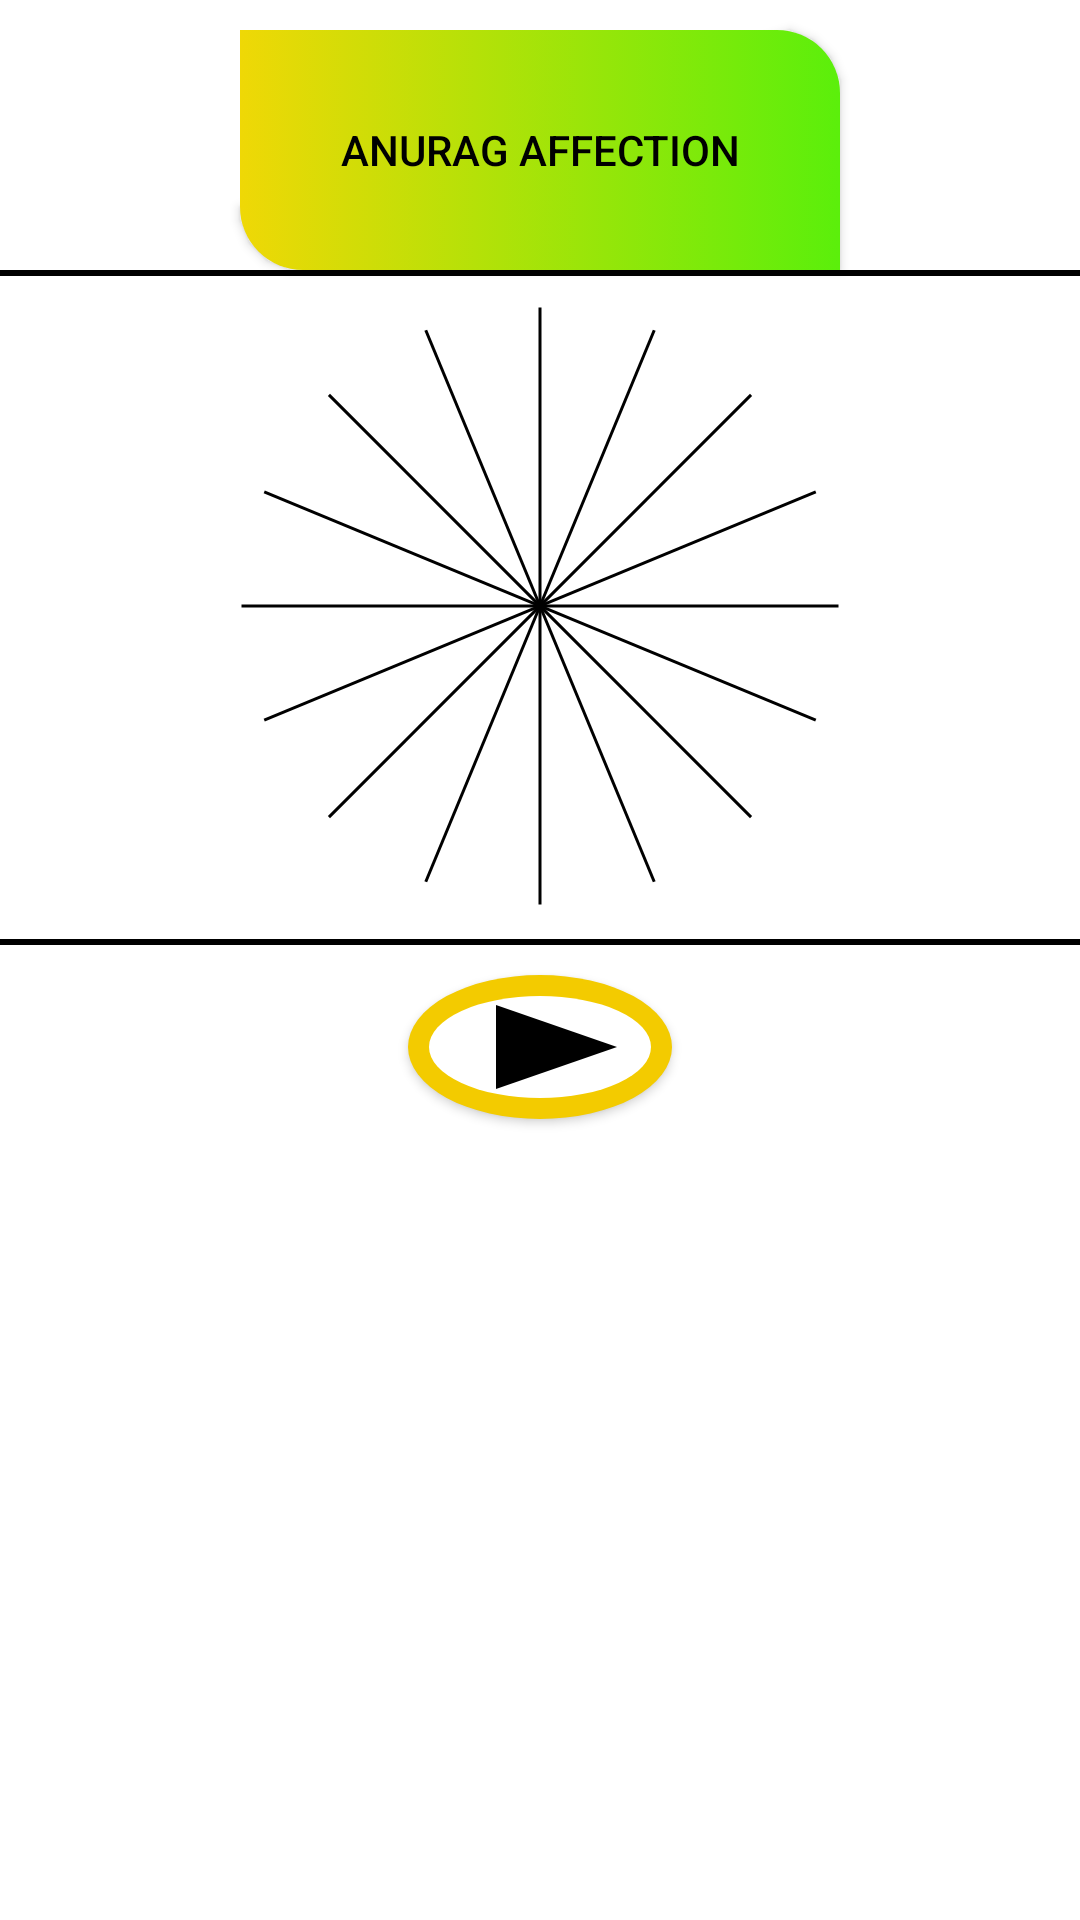

Produce the Android XML layout that renders to this screen, including the resource entries it uses.
<!-- AndroidManifest.xml: application theme Theme.MyApplication -->
<!-- res/layout/activity_drawable_learn.xml -->
<?xml version="1.0" encoding="utf-8"?>
<androidx.constraintlayout.widget.ConstraintLayout
    xmlns:android="http://schemas.android.com/apk/res/android"
    xmlns:app="http://schemas.android.com/apk/res-auto"
    xmlns:tools="http://schemas.android.com/tools"
    android:layout_width="match_parent"
    android:layout_height="match_parent"
    tools:context=".DrawableLearn">

    <androidx.appcompat.widget.AppCompatButton
        android:layout_width="wrap_content"
        android:layout_height="wrap_content"
        android:background="@drawable/custom_btn"
        android:text="@string/anu"
        android:textColor="@color/black"
        android:padding="17sp"
        android:id="@+id/txtAnuNew"
        android:layout_marginTop="10sp"
        app:layout_constraintTop_toTopOf="parent"
        app:layout_constraintLeft_toLeftOf="parent"
        app:layout_constraintRight_toRightOf="parent"
        />

    <View
        android:layout_width="match_parent"
        android:layout_height="2dp"
        android:background="@color/black"
        android:id="@+id/line1"
        app:layout_constraintTop_toBottomOf="@id/txtAnuNew"

        />

    <View
        android:layout_width="200dp"
        android:layout_height="200dp"
        android:layout_margin="10dp"
        android:id="@+id/custom_line"
        android:background="@drawable/custom_line"
        app:layout_constraintTop_toBottomOf="@id/line1"
        app:layout_constraintLeft_toLeftOf="parent"
        app:layout_constraintRight_toRightOf="parent"
        />

    <View
        android:layout_width="match_parent"
        android:layout_height="2dp"
        android:layout_marginTop="11dp"
        android:background="@color/black"
        android:id="@+id/line2"
        app:layout_constraintTop_toBottomOf="@id/custom_line"

        />

    <androidx.appcompat.widget.AppCompatButton
        android:layout_width="wrap_content"
        android:layout_height="wrap_content"
        android:background="@drawable/ring_bg"
        android:id="@+id/ring_bg"
        android:layout_marginTop="10sp"
        app:layout_constraintLeft_toLeftOf="parent"
        app:layout_constraintRight_toRightOf="parent"
        app:layout_constraintTop_toBottomOf="@id/line2"
        />



</androidx.constraintlayout.widget.ConstraintLayout>
<!-- resources referenced by this layout -->
<resources>
  <color name="black">#FF000000</color>
  <!-- drawable custom_btn (drawable) -->
  <?xml version="1.0" encoding="utf-8"?>
  <selector
      xmlns:android="http://schemas.android.com/apk/res/android">
  
      <item>
          <shape
              android:shape="rectangle"
              >
              <solid
                  android:color="#30B700"
                  />
              <stroke
                  android:color="@color/black"
                  />
              <corners
                  android:topRightRadius="21dp"
                  android:bottomLeftRadius="21dp"
                  />
              <padding
                  android:top="2dp"
                  />
              <size
                  android:width="200dp"
                  android:height="80dp"
                  />
              <gradient
                  android:startColor="#EFD806"
                  android:endColor="#5BEF0B"
                  />
  
          </shape>
      </item>
  
  </selector>
  <!-- drawable custom_line: vector/xml drawable (drawable, 2361 chars, omitted) -->
  <!-- drawable ring_bg (drawable) -->
  <?xml version="1.0" encoding="utf-8"?>
  <layer-list
      xmlns:android="http://schemas.android.com/apk/res/android">
  
      <item>
          <shape
              android:shape="oval"
              >
              <solid
                  android:color="@color/yellow"/>
          </shape>
      </item>
  
  
      <item
          android:left="7dp"
          android:right="7dp"
          android:top="7dp"
          android:bottom="7dp"
          >
          <shape
              android:shape="oval"
              >
              <solid
                  android:color="@color/white"/>
          </shape>
      </item>
  
      <item>
          <vector
              android:height="24dp"
              android:tint="#000000"
              android:viewportHeight="24"
              android:viewportWidth="24"
              android:width="24dp"
              xmlns:android="http://schemas.android.com/apk/res/android">
              <path
                  android:fillColor="@android:color/system_neutral1_1000"
                  android:pathData="M8,5v14l11,-7z"/>
          </vector>
  
      </item>
  
  </layer-list>
  <string name="anu"> Anurag Affection </string>
  <style name="Theme.MyApplication" parent="Theme.MaterialComponents.DayNight.DarkActionBar">
          
          <item name="colorPrimary">@color/purple_500</item>
          <item name="colorPrimaryVariant">@color/purple_700</item>
          <item name="colorOnPrimary">@color/white</item>
          
          <item name="colorSecondary">@color/teal_200</item>
          <item name="colorSecondaryVariant">@color/teal_700</item>
          <item name="colorOnSecondary">@color/black</item>
          
          <item name="android:statusBarColor">?attr/colorPrimaryVariant</item>
          
      </style>
  <color name="yellow">#F3CB00</color>
  <color name="white">#FFFFFFFF</color>
  <color name="purple_500">#FF6200EE</color>
  <color name="purple_700">#FF3700B3</color>
  <color name="teal_200">#FF03DAC5</color>
  <color name="teal_700">#FF018786</color>
</resources>
